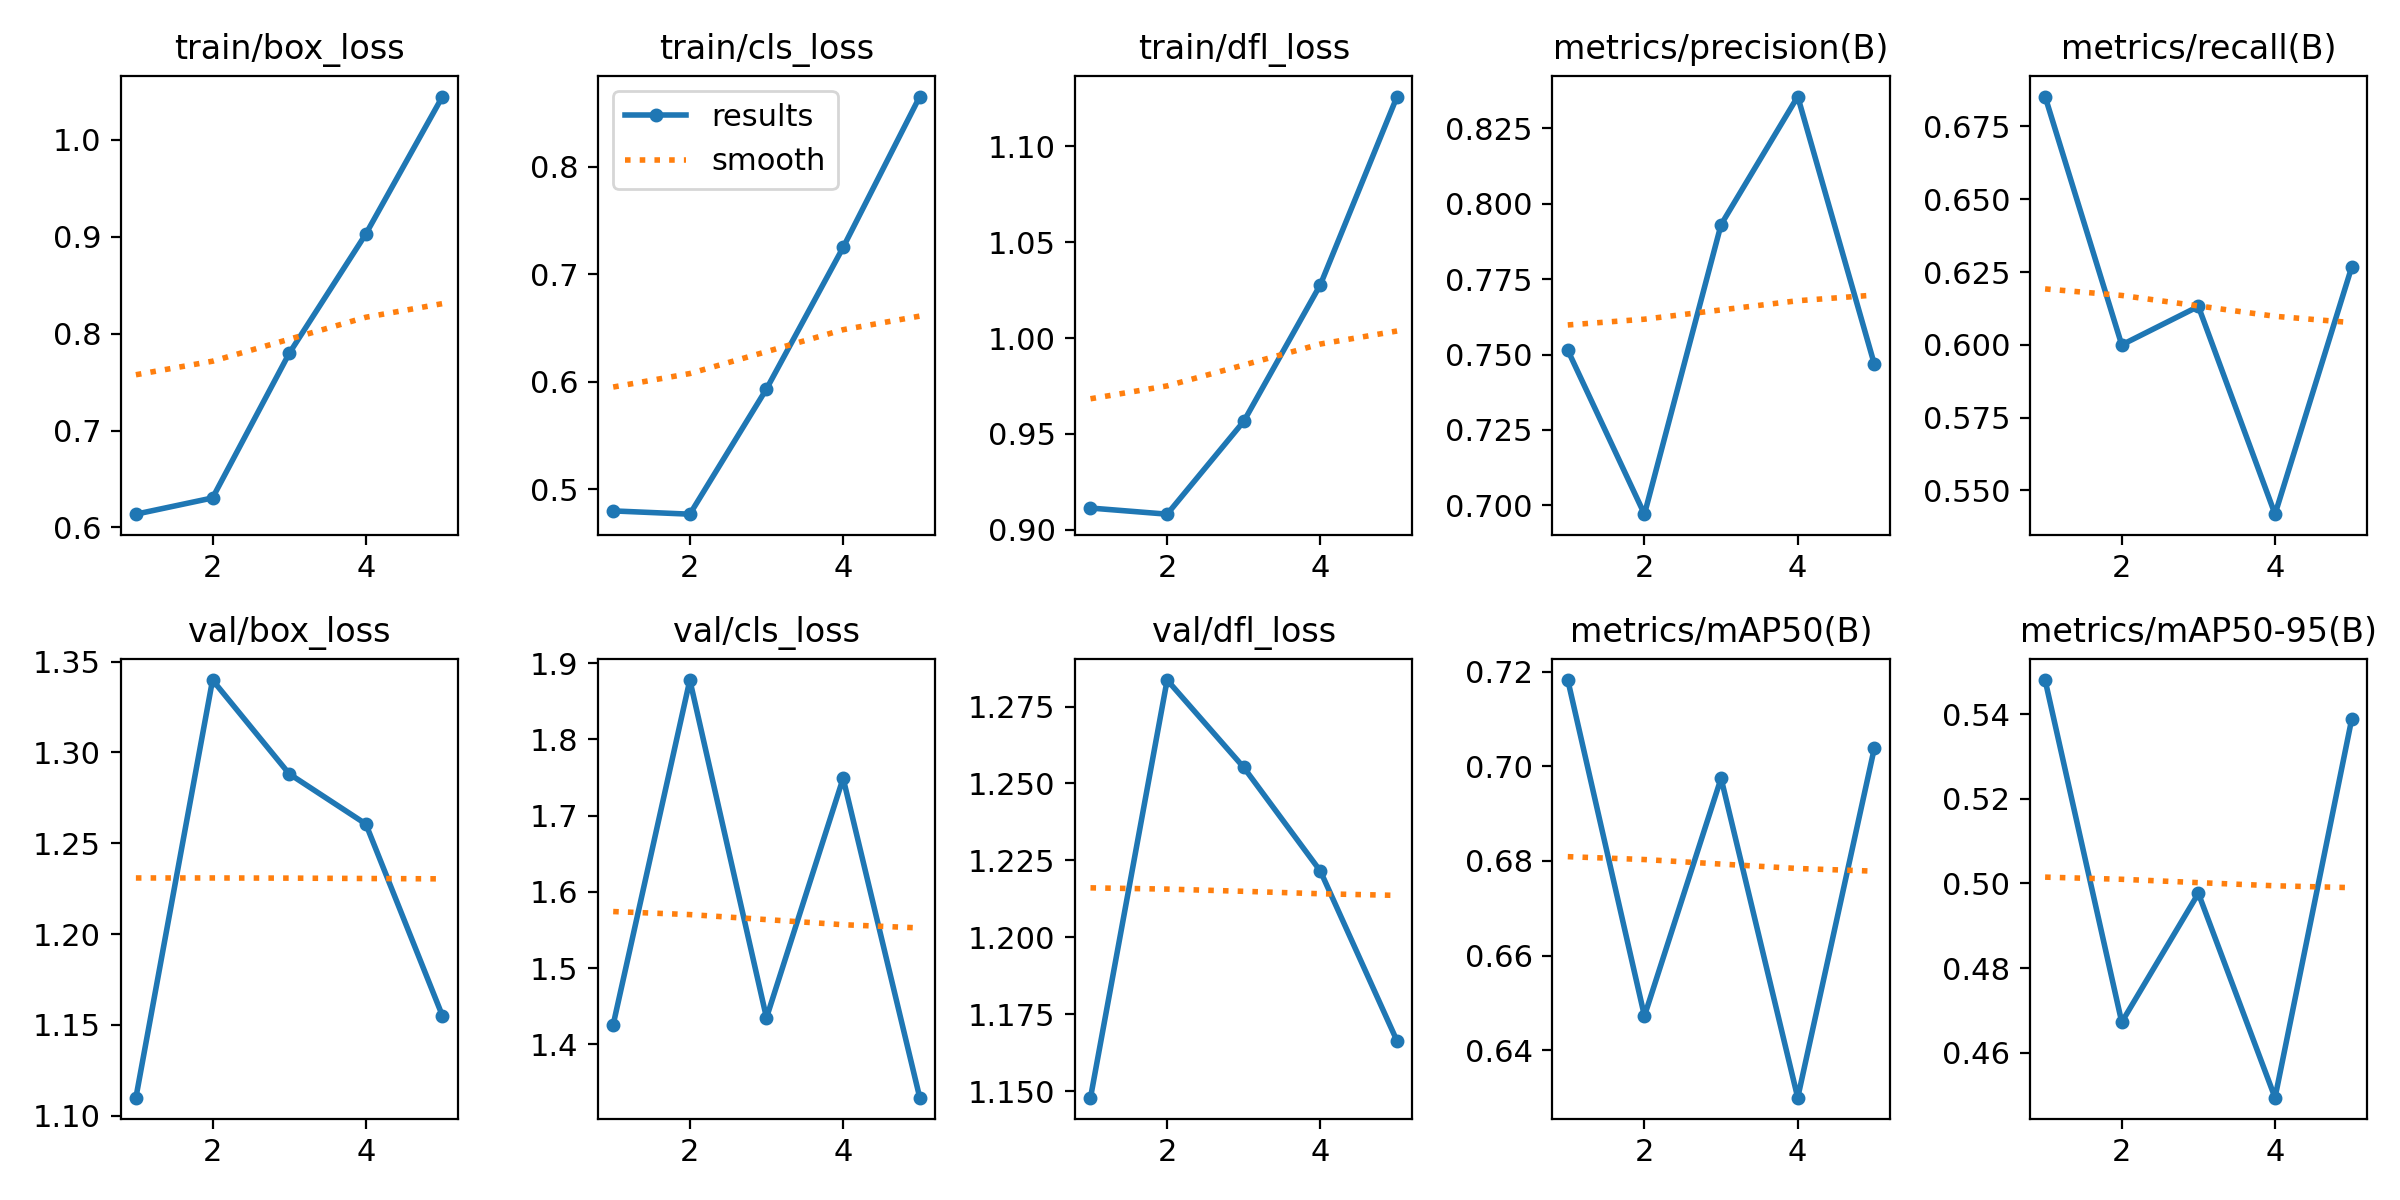

Source data for this figure (header and first rows):
epoch, train/box_loss, train/cls_loss, train/dfl_loss, metrics/precision(B), metrics/recall(B), metrics/mAP50(B), metrics/mAP50-95(B), val/box_loss, val/cls_loss, val/dfl_loss, lr/pg0, lr/pg1, lr/pg2
1, 0.6137, 0.4798, 0.9113, 0.7514, 0.6853, 0.7182, 0.548, 1.11, 1.426, 1.148, 0.00048, 0.00048, 0.00048
2, 0.6305, 0.4768, 0.9081, 0.6971, 0.6, 0.6472, 0.4672, 1.34, 1.878, 1.284, 0.000786, 0.000786, 0.000786
3, 0.7797, 0.5932, 0.9566, 0.7931, 0.6132, 0.6975, 0.4977, 1.288, 1.435, 1.255, 0.0008939, 0.0008939, 0.0008939
4, 0.9029, 0.7248, 1.028, 0.8355, 0.5419, 0.63, 0.4494, 1.261, 1.749, 1.222, 0.0008039, 0.0008039, 0.0008039
5, 1.045, 0.8652, 1.126, 0.7468, 0.6267, 0.7039, 0.5387, 1.155, 1.33, 1.166, 0.000416, 0.000416, 0.000416
